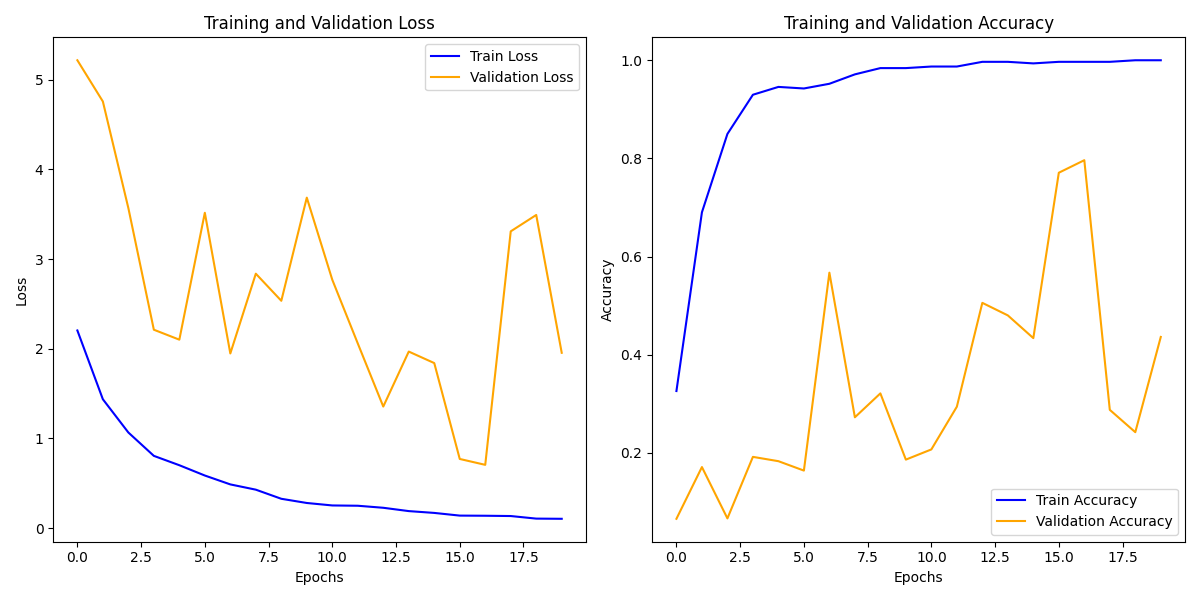

Values plotted in this chart, from the file beside it:
train_loss, train_acc, val_loss, val_acc
2.204, 0.3259, 5.216, 0.0655
1.437, 0.6901, 4.756, 0.1709
1.067, 0.8498, 3.568, 0.06629
0.8062, 0.9297, 2.212, 0.1917
0.7019, 0.9457, 2.101, 0.1829
0.5872, 0.9425, 3.516, 0.1637
0.4881, 0.9521, 1.948, 0.5671
0.4295, 0.9712, 2.837, 0.2724
0.3279, 0.984, 2.535, 0.3211
0.2811, 0.984, 3.684, 0.1861
0.2536, 0.9872, 2.769, 0.2069
0.2503, 0.9872, 2.059, 0.2939
0.2276, 0.9968, 1.356, 0.5056
0.1906, 0.9968, 1.969, 0.48
0.1703, 0.9936, 1.84, 0.4337
0.1405, 0.9968, 0.7718, 0.7708
0.1388, 0.9968, 0.7061, 0.7963
0.1356, 0.9968, 3.309, 0.2875
0.1069, 1.0, 3.491, 0.242
0.1048, 1.0, 1.955, 0.4361
